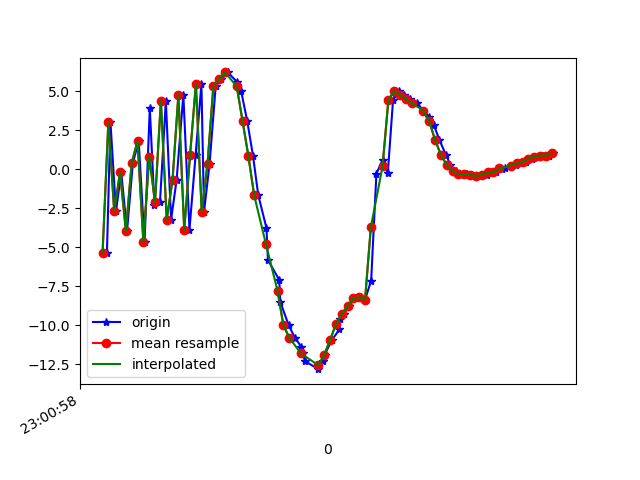

The file beside this chart, header and first rows:
1617836458295, 532101853417947, -5.3800793, -1.2933397, 0.6713495
1617836458307, 532101872648717, 3.048, 0.8166, -3.854
1617836458326, 532101891879487, -2.696, -0.9665, 5.707
1617836458344, 532101911110257, -0.1914, 0.08459, -8.241
1617836458364, 532101930341027, -3.954, -1.245, 3.232
1617836458384, 532101949571797, 0.4174, 0.3355, -7.491
1617836458404, 532101968802567, 1.797, -0.1881, 7.512
1617836458424, 532101988033337, -4.675, -0.8208, -5.386
1617836458442, 532102007264107, 3.918, 1.043, -0.1604
1617836458458, 532102026494877, -2.31, -0.4818, 6.28
1617836458477, 532102045725647, -2.087, -0.07646, -7.873
1617836458497, 532102064956417, 4.386, 1.23, 2.537
1617836458515, 532102084187187, -3.226, -0.8368, 3.905
1617836458534, 532102103417957, -0.6715, 0.4902, -8.187
1617836458557, 532102122648727, 4.768, 0.3847, 5.46
1617836458578, 532102141879497, -3.875, -1.237, 2.013
1617836458599, 532102161110267, 0.8928, 0.2371, -7.205
1617836458619, 532102180341037, 5.464, 0.384, 6.836
1617836458628, 532102199571807, -2.717, -2.085, 2.6
1617836458647, 532102218802577, 0.3692, -1.685, 2.621
1617836458668, 532102238033347, 5.339, -0.1364, 6.385
1617836458687, 532102257264117, 5.768, 0.2138, 8.711
1617836458709, 532102276494887, 6.202, -2.179, 12.6
1617836458741, 532102295725657, 5.604, -5.32, 15.55
1617836458755, 532102314956427, 5.02, -7.233, 16.98
1617836458776, 532102334187197, 3.094, -6.687, 14.98
1617836458796, 532102353417967, 0.8453, -6.976, 12.1
1617836458814, 532102372648737, -1.675, -8.995, 9.913
1617836458842, 532102391879507, -3.76, -9.537, 8.178
1617836458847, 532102411110277, -5.803, -8.856, 6.005
1617836458886, 532102430463485, -7.094, -9.227, 3.094
1617836458889, 532102449694255, -8.476, -9.814, 0.1016
1617836458918, 532102468925025, -9.98, -9.622, -1.922
1617836458939, 532102488155795, -10.78, -8.868, -2.462
1617836458961, 532102507386565, -11.36, -7.586, -3.528
1617836458968, 532102526617335, -11.75, -5.91, -5.147
1617836458973, 532102545848105, -12.28, -4.632, -6.9
1617836459020, 532102565078875, -12.8, -3.652, -7.847
1617836459037, 532102584309645, -12.31, -2.666, -7.794
1617836459041, 532102603540415, -11.89, -1.941, -7.017
1617836459066, 532102622771185, -10.95, -0.7011, -8.07
1617836459092, 532102642001955, -10.26, -0.3188, -8.031
1617836459094, 532102661232725, -9.598, -0.5608, -7.344
1617836459108, 532102680463495, -9.266, -0.7905, -6.54
1617836459124, 532102699694265, -8.768, -0.4962, -6.13
1617836459145, 532102718925035, -8.255, 0.03401, -6.455
1617836459161, 532102738155805, -8.194, 0.1637, -6.704
1617836459180, 532102757386575, -8.357, -2.264, -4.856
1617836459201, 532102776617345, -7.124, -4.227, -2.066
1617836459219, 532102795848115, -0.276, 0.5594, -0.9025
1617836459241, 532102815078885, 0.6161, -0.7318, 1.654
1617836459258, 532102834309655, -0.2585, -4.449, 6.587
1617836459276, 532102853540425, 4.426, -4.28, 13.92
1617836459297, 532102872771195, 5.025, -4.046, 15.38
1617836459315, 532102892001965, 4.761, -4.304, 13.9
1617836459335, 532102911232735, 4.506, -3.431, 10.74
1617836459358, 532102930463505, 4.238, -3.16, 8.712
1617836459380, 532102949694275, 3.761, -0.7135, 7.068
1617836459401, 532102968925045, 3.333, 1.091, 5.408
1617836459416, 532102988155815, 2.821, 0.9146, 4.259
1617836459435, 532103007386585, 1.882, 0.9816, 3.11
... 21 more rows
